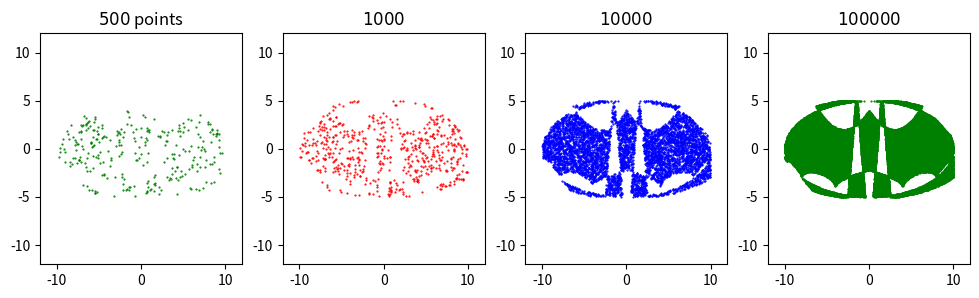

Here is the Python script that generated this plot:
import numpy as np
import matplotlib.pyplot as plt


def batman(x,y):
    return (np.sqrt(abs(4-(np.abs(x)-5)**1)) +np.abs(x)-26-4*y)*(2*np.sqrt(abs((4-(np.abs(x)-6)**2)))+np.abs(x)-20-4*y)*(x**2 + 4*y**2-100*np.sqrt(abs((np.abs((7-np.abs(2*y-1))) / (7-np.abs(2*y-1))))))*(2*(np.abs(x)-3)**2-9*y + 18*np.sqrt(abs((np.abs((2-np.abs((np.abs(x)-4)))) / (2-np.abs((np.abs(x)-4)))))))*((-98)*np.abs((np.abs(x)-3 / 2))-9*y + 54*np.sqrt(abs((np.abs((43-np.abs((136*np.abs(x)-229)))) / (43-np.abs((136*np.abs(x)-229)))))))*(y-5*np.sqrt(abs((np.abs((1-np.abs(x))) /(1-np.abs(x))))))

def monte_carlo(acc):

    x = np.random.uniform(low=-10, high=10, size=(acc,))
    y = np.random.uniform(low=-5, high=5, size=(acc,))

    distances = batman(x, y)
    pi_xy = np.column_stack((x, y))  # numpy way of creating an array of (x;y) coordinates
    pi_xy = pi_xy[distances<=0.6]
    x1 = pi_xy[:,0]
    # print(pi_xy[:,0])
    y1 = pi_xy[:,1]
    ellipse = (x1 / 7) ** 2 + (y1 / 3) ** 2
    distances2 = batman(x1,y1)
    pi_xy = pi_xy[ellipse <= 3]
    pi_xy = pi_xy[pi_xy.sum(-1)<11]
    pi_xy = pi_xy[pi_xy.sum(-1)>-11]

    return pi_xy[:,0], pi_xy[:,1]


def main():
    n1 = 500
    n2=10**3
    n3=10**4
    n4=10**5
    monte1 = monte_carlo(n1)
    monte2 = monte_carlo(n2)
    monte3 = monte_carlo(n3)
    monte4 = monte_carlo(n4)
    fig, axes = plt.subplots(1, 4, figsize=(12,3))

    axes[0].scatter(monte1[0], monte1[1],s=0.3,color="g")
    axes[0].set_xlim([-12,12])
    axes[0].set_ylim([-12, 12])
    axes[0].set_title(f"${n1}$"+" points")

    axes[1].scatter(monte2[0], monte2[1],s=0.3,color="r")
    axes[1].set_xlim([-12,12])
    axes[1].set_ylim([-12, 12])
    axes[1].set_title(f"${n2}$")

    axes[2].scatter(monte3[0], monte3[1],s=0.3,color="b")
    axes[2].set_xlim([-12,12])
    axes[2].set_ylim([-12, 12])
    axes[2].set_title(f"${n3}$")

    axes[3].scatter(monte4[0], monte4[1],s=0.3,color="g")
    axes[3].set_xlim([-12,12])
    axes[3].set_ylim([-12, 12])
    axes[3].set_title(f"${n4}$")

    plt.show()


main()
